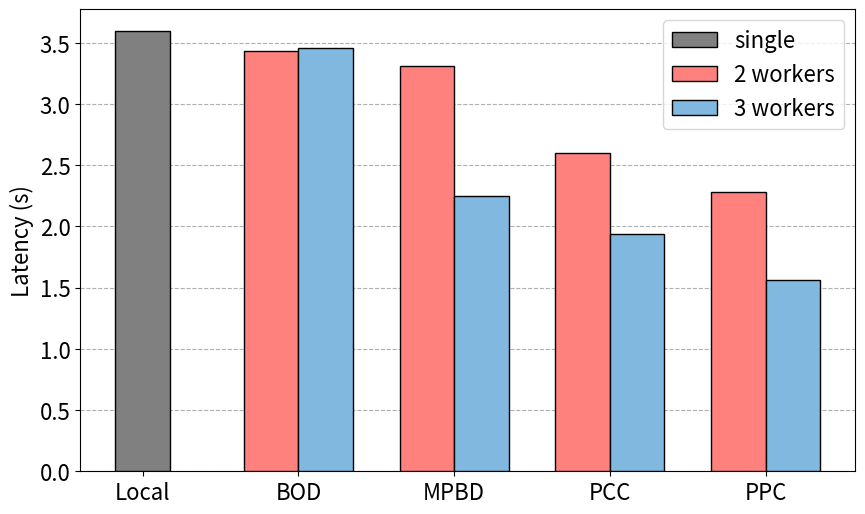

Python code for this plot: (Note: this script raises an exception after producing the figure.)
from collections import OrderedDict
import numpy as np
from matplotlib import pyplot as plt


def show_time_intervals(start, end, data, file_name=None):
    """
    Parameters
    ----------
    data : dict
        a list of timepoints records the start time and end time of each subtask of all workers
    """
    labels = ['worker{}'.format(i+1) for i in range(len(data))]
    begins = [d[0] for d in data]
    ends = [d[-1] for d in data]
    for i in range(len(data)):  # cal diff of the time points
        data[i] = np.diff(data[i])

    y_max = end - start
    fig, ax = plt.subplots(figsize=(12, 3))
    ax.invert_yaxis()
    ax.xaxis.set_visible(True)
    ax.set_xlim(0, y_max)
    plt.xticks(size=12)
    plt.yticks(size=12)
    plt.xlabel('time (s)', fontsize=12)

    color = ['#40E0D0', '#A9A9A9']
    colname = ['computing', 'waiting']
    max_len = max(len(i) for i in data)
    starts = np.asarray([0.0 for _ in range(len(labels))])

    values = np.asarray(begins) - start
    ax.barh(labels, values, left=starts, height=0.5, label=colname[1], color=color[1])
    starts += values
    for i in range(max_len):
        c = color[i % 2]
        label = colname[i % 2]
        values = []
        for worker in data:
            if i < len(worker):
                values.append(worker[i])
            else:
                values.append(0)
        values = np.asarray(values)
        ax.barh(labels, values, left=starts, height=0.5, label=label, color=c)
        starts += values
    values = np.asarray([end for _ in range(len(labels))]) - np.asarray(ends)
    ax.barh(labels, values, left=starts, height=0.5, label=colname[1], color=color[1])

    handles, labels = plt.gca().get_legend_handles_labels()
    by_label = OrderedDict(zip(labels, handles))
    # omit redundant legend
    plt.rcParams.update({'font.size':12})
    ax.legend(by_label.values(), by_label.keys(), bbox_to_anchor=(0, 1), loc='lower left')
    plt.tight_layout()
    if file_name is not None:
        plt.savefig('D:/华为云盘/毕设/final/figures/' + file_name + '.pdf', bbox_inches='tight')
    plt.show()


def show_transmission_size(sizess: list, labels: list, file_name=None):
    fontsize = 20
    plt.figure(figsize=(16, 8))
    for idx, sizes in enumerate(sizess):
        xs = list(range(len(sizes)))
        ys = np.asarray(sizes) / 1024  # unit: KB
        plt.plot(xs, ys, label=labels[idx], linewidth=2.5)
    plt.xlabel('Transmission size (KB)', fontsize=24)
    plt.ylabel('Layers', fontsize=24)
    plt.xticks(fontsize=fontsize)
    plt.yticks(fontsize=fontsize)
    plt.legend(fontsize=fontsize)
    plt.grid()
    plt.tight_layout()
    # plt.title('Transmission size of layers')
    if file_name is not None:
        plt.savefig('D:/华为云盘/毕设/final/figures/' + file_name + '.pdf', bbox_inches='tight')
    plt.show()




def show_workers_transmission_size(sizes: list, file_name=None):
    n_device = len(sizes)
    fontsize = 20
    plt.figure(figsize=(10, 5))
    for i in range(n_device):
        plt.subplot(n_device, 1, i + 1)
        xs = list(range(len(sizes[i])))
        ys = np.asarray(sizes[i])
        ys = ys / 1024  # unit: KB
        plt.plot(xs, ys)
        plt.title(f'worker{i+1}')
    # plt.xticks(fontsize=fontsize)
    # plt.yticks(fontsize=fontsize)
    plt.suptitle('Transmission size')
    plt.tight_layout()
    if file_name is not None:
        plt.savefig('D:/华为云盘/毕设/final/figures/' + file_name + '.pdf', bbox_inches='tight')
    plt.show()
    for i in range(n_device):
        xs = list(range(len(sizes[i])))
        ys = np.asarray(sizes[i])
        ys = ys / 1024  # unit: KB
        plt.plot(xs, ys, label=f'worker{i+1}')
    plt.legend()
    plt.suptitle('Transmission size')
    plt.show()


def show_inference_latency(file_name=None):
    fontsize = 16
    labels = ['Local', 'BOD', 'MPBD', 'PCC', 'PPC']
    worker2 = [3.430903673171997, 3.3136518001556396, 2.5984606742858887, 2.281080484390259]
    worker3 = [3.457784652709961, 2.2486555576324463, 1.941636562347412, 1.5605807304382324]

    # worker2 = [37.49709892272949, 37.57251453399658, 20.923832178115845, 16.32648801803589]
    # worker3 = [38.8679883480072, 17.84951162338257, 14.759295463562012, 10.542264938354492]
    x = np.arange(len(labels))  # the label locations
    width = 0.35  # the width of the bars

    plt.figure(figsize=(10, 6))
    plt.grid(axis='y', ls='--', zorder=0)
    plt.bar(0, 3.59509, width, label='single', color='grey', linewidth=1.0, edgecolor='black', zorder=10)
    # plt.bar(0, 33.34104, width, label='single', color='grey', linewidth=1.0, edgecolor='black', zorder=10)
    plt.bar(x[1:] - width / 2, worker2, width, label='2 workers', color='#FE817D', linewidth=1.0, edgecolor='black', zorder=10)
    plt.bar(x[1:] + width / 2, worker3, width, label='3 workers', color='#81B8DF', linewidth=1.0, edgecolor='black', zorder=10)


    # Add some text for labels, title and custom x-axis tick labels, etc.
    plt.ylabel('Latency (s)', fontsize=fontsize)
    # plt.title('Inference latency of GoogLeNet with input shape of (1,3,224,224)', fontsize=fontsize)
    # plt.title('Inference latency of GoogLeNet with input shape of (1,3,600,600)', fontsize=fontsize)
    plt.xticks(x, labels, fontsize=fontsize)
    plt.yticks(fontsize=fontsize)
    plt.legend(fontsize=fontsize)
    if file_name is not None:
        plt.savefig('D:/华为云盘/毕设/final/figures/' + file_name + '.pdf', bbox_inches='tight')
    plt.show()

if __name__ == '__main__':
    show_inference_latency('latency_googlenet_224')
    # fontsize = 16
    # labels = ['Local', '2 workers', '3 workers']
    # latencies = [50.44, 23.25814723968506, 15.812919855117798]
    # x = np.arange(len(labels))  # the label locations
    # width = 0.4  # the width of the bars
    #
    # plt.figure(figsize=(6, 5))
    # plt.grid(axis='y', ls='--', zorder=0)
    # plt.bar(x, latencies, width, color='#71A8CF', linewidth=1.0, edgecolor='black', zorder=10)
    #
    # # Add some text for labels, title and custom x-axis tick labels, etc.
    # plt.ylabel('Latency (s)', fontsize=fontsize)
    # # plt.title('Inference latency of GoogLeNet with input shape of (1,3,224,224)', fontsize=fontsize)
    # # plt.title('Distributed inference latency of VGG16', fontsize=fontsize)
    # plt.xticks(x, labels, fontsize=fontsize)
    # plt.yticks(fontsize=fontsize)
    # # plt.legend(fontsize=fontsize)
    # file_name = 'latency_vgg16_224'
    # if file_name is not None:
    #     plt.savefig('D:/华为云盘/毕设/final/figures/' + file_name + '.pdf', bbox_inches='tight')
    # plt.show()